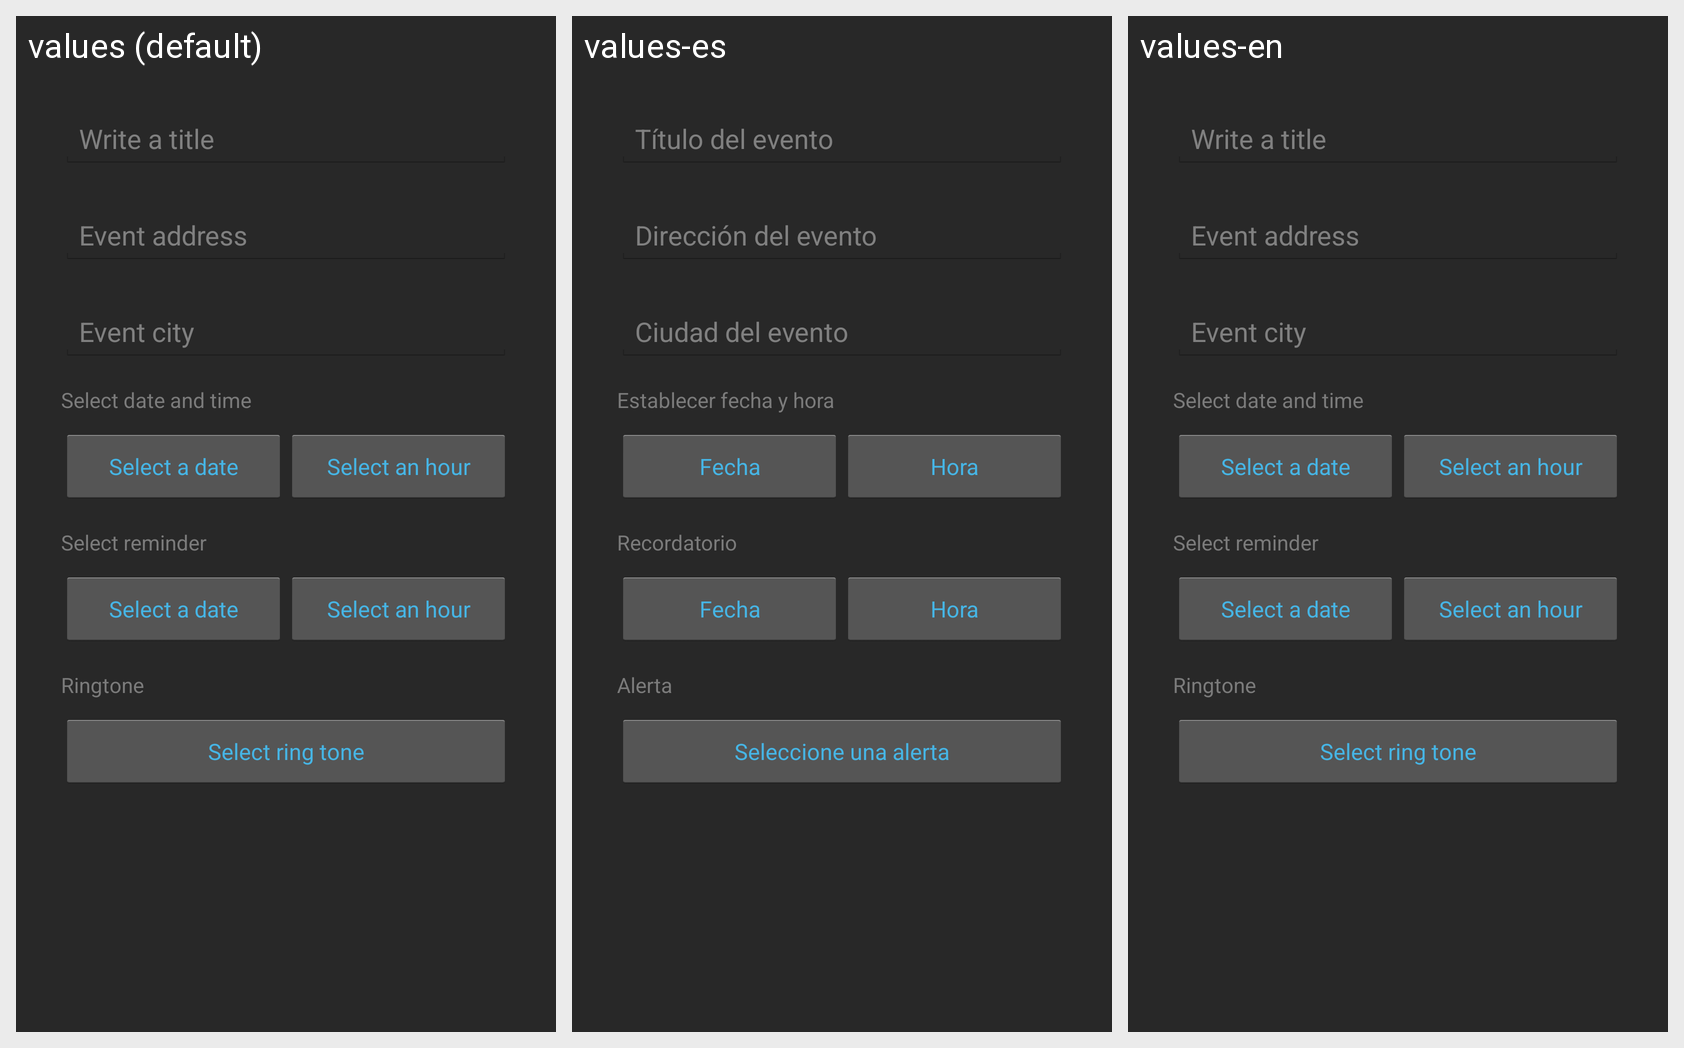

Locale-by-locale string values for the Android screen shown in this grid:
Android screen res/layout/activity_new_event.xml rendered under 3 locales, left to right: values (default), values-es, values-en. Device: Nexus 5 (rendered at 1080×1920; each locale shown at half size, 540×960, under a caption strip naming it); theme AppTheme.
Strings drawn on this screen, with the default value and each locale's value (text and hints the layout hard-codes, and strings that could not be matched under every locale, appear in the picture but are not listed):

new_event_event_title
  values: Write a title
  values-es: Título del evento
  values-en: Write a title

new_event_address
  values: Event address
  values-es: Dirección del evento
  values-en: Event address

new_event_city
  values: Event city
  values-es: Ciudad del evento
  values-en: Event city

new_event_dateTime
  values: Select date and time
  values-es: Establecer fecha y hora
  values-en: Select date and time

new_event_choose_date
  values: Select a date
  values-es: Fecha
  values-en: Select a date

new_event_choose_time
  values: Select an hour
  values-es: Hora
  values-en: Select an hour

new_event_choose_timeAlert
  values: Select reminder
  values-es: Recordatorio
  values-en: Select reminder

new_event_ringtone
  values: Ringtone
  values-es: Alerta
  values-en: Ringtone

new_event_choose_ringtone
  values: Select ring tone
  values-es: Seleccione una alerta
  values-en: Select ring tone
